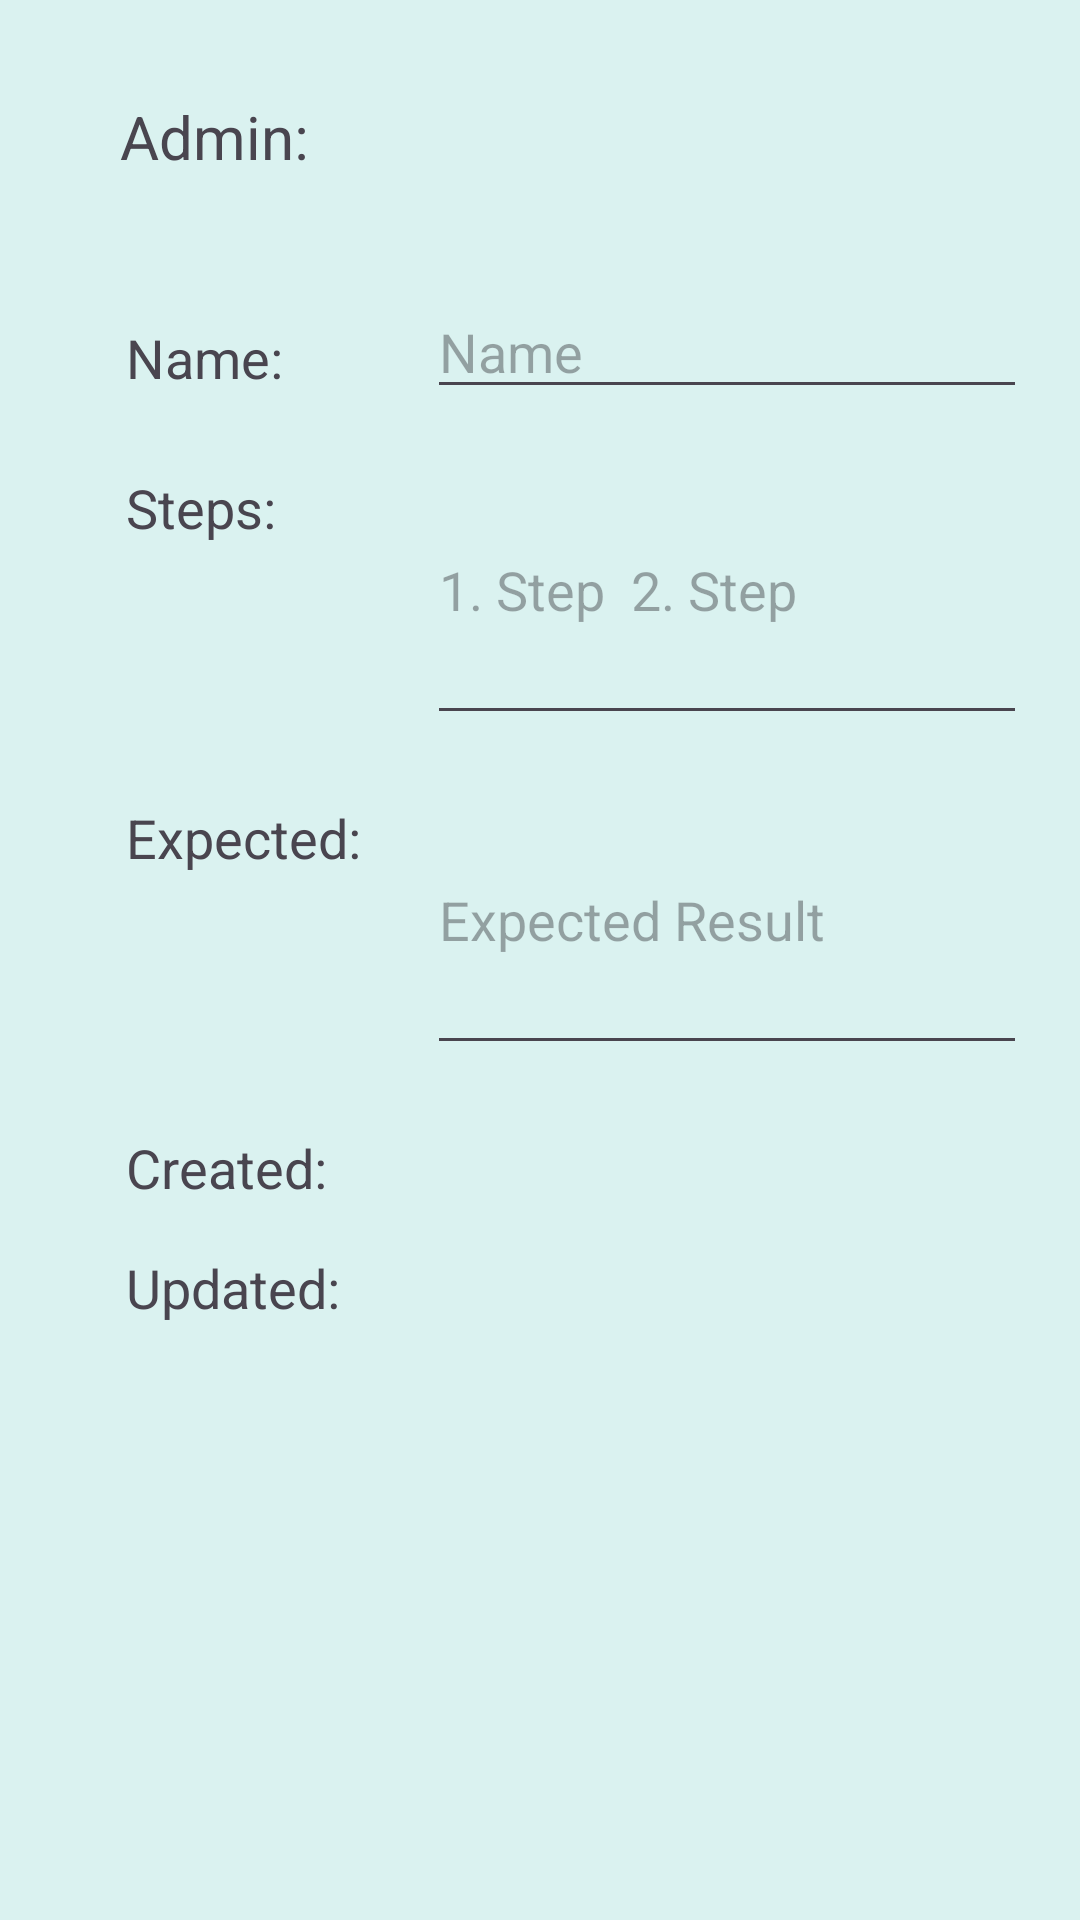

Write the Android layout XML for this screen, with the resource values it uses.
<!-- AndroidManifest.xml: application theme Theme.TestManagementCapstone -->
<!-- res/layout/activity_test_case_details.xml -->
<?xml version="1.0" encoding="utf-8"?>
<androidx.constraintlayout.widget.ConstraintLayout xmlns:android="http://schemas.android.com/apk/res/android"
    xmlns:app="http://schemas.android.com/apk/res-auto"
    xmlns:tools="http://schemas.android.com/tools"
    android:id="@+id/main"
    android:layout_width="match_parent"
    android:layout_height="match_parent"
    android:background="#DAF2F0"
    tools:context=".UI.TestCaseDetails">

    <TextView
        android:id="@+id/adminLabel"
        android:layout_width="wrap_content"
        android:layout_height="wrap_content"
        android:layout_marginStart="40dp"
        android:layout_marginTop="32dp"
        android:text="Admin: "
        android:textSize="20sp"
        app:layout_constraintStart_toStartOf="parent"
        app:layout_constraintTop_toTopOf="parent" />

    <TextView
        android:id="@+id/adminLoggedIn"
        android:layout_width="wrap_content"
        android:layout_height="wrap_content"
        android:layout_marginStart="108dp"
        android:layout_marginTop="32dp"
        android:textSize="20sp"
        app:layout_constraintStart_toStartOf="parent"
        app:layout_constraintTop_toTopOf="parent" />

    <TextView
        android:id="@+id/nameLabel"
        android:layout_width="wrap_content"
        android:layout_height="wrap_content"
        android:layout_marginStart="42dp"
        android:layout_marginTop="48dp"
        android:text="Name:"
        android:textSize="18sp"
        app:layout_constraintStart_toStartOf="parent"
        app:layout_constraintTop_toBottomOf="@+id/adminLabel" />

    <EditText
        android:id="@+id/name"
        android:layout_width="200dp"
        android:layout_height="wrap_content"
        android:layout_marginStart="48dp"
        android:layout_marginTop="95dp"
        android:hint="Name"
        android:textSize="18sp"
        app:layout_constraintStart_toEndOf="@+id/nameLabel"
        app:layout_constraintTop_toTopOf="parent" />

    <TextView
        android:id="@+id/stepsLabel"
        android:layout_width="wrap_content"
        android:layout_height="wrap_content"
        android:layout_marginStart="42dp"
        android:layout_marginTop="98dp"
        android:text="Steps:"
        android:textSize="18sp"
        app:layout_constraintStart_toStartOf="parent"
        app:layout_constraintTop_toBottomOf="@+id/adminLabel" />

    <EditText
        android:id="@+id/steps"
        android:layout_width="200dp"
        android:layout_height="100dp"
        android:layout_marginStart="48dp"
        android:layout_marginTop="145dp"
        android:hint="1. Step  2. Step"
        android:inputType="textMultiLine"
        android:lines="20"
        android:minLines="5"
        android:scrollHorizontally="false"
        android:scrollbars="vertical"
        android:textSize="18sp"
        app:layout_constraintStart_toEndOf="@+id/nameLabel"
        app:layout_constraintTop_toTopOf="parent" />

    <TextView
        android:id="@+id/expectedLabel"
        android:layout_width="wrap_content"
        android:layout_height="wrap_content"
        android:layout_marginStart="42dp"
        android:layout_marginTop="208dp"
        android:text="Expected:"
        android:textSize="18sp"
        app:layout_constraintStart_toStartOf="parent"
        app:layout_constraintTop_toBottomOf="@+id/adminLabel" />

    <EditText
        android:id="@+id/expected"
        android:layout_width="200dp"
        android:layout_height="100dp"
        android:layout_marginStart="48dp"
        android:layout_marginTop="255dp"
        android:hint="Expected Result"
        android:inputType="textMultiLine"
        android:lines="20"
        android:minLines="5"
        android:scrollHorizontally="false"
        android:scrollbars="vertical"
        android:textSize="18sp"
        app:layout_constraintStart_toEndOf="@+id/nameLabel"
        app:layout_constraintTop_toTopOf="parent" />

    <TextView
        android:id="@+id/createdLabel"
        android:layout_width="wrap_content"
        android:layout_height="wrap_content"
        android:layout_marginStart="42dp"
        android:layout_marginTop="318dp"
        android:text="Created:"
        android:textSize="18sp"
        app:layout_constraintStart_toStartOf="parent"
        app:layout_constraintTop_toBottomOf="@+id/adminLabel" />
    <TextView
        android:id="@+id/created"
        android:layout_width="200dp"
        android:layout_height="wrap_content"
        android:layout_marginStart="48dp"
        android:layout_marginTop="375dp"
        android:textSize="18sp"
        app:layout_constraintStart_toEndOf="@+id/nameLabel"
        app:layout_constraintTop_toTopOf="parent" />
    <TextView
        android:id="@+id/updatedLabel"
        android:layout_width="wrap_content"
        android:layout_height="wrap_content"
        android:layout_marginStart="42dp"
        android:layout_marginTop="358dp"
        android:text="Updated:"
        android:textSize="18sp"
        app:layout_constraintStart_toStartOf="parent"
        app:layout_constraintTop_toBottomOf="@+id/adminLabel" />
    <TextView
        android:id="@+id/updated"
        android:layout_width="200dp"
        android:layout_height="wrap_content"
        android:layout_marginStart="48dp"
        android:layout_marginTop="415dp"
        android:textSize="18sp"
        app:layout_constraintStart_toEndOf="@+id/nameLabel"
        app:layout_constraintTop_toTopOf="parent" />

</androidx.constraintlayout.widget.ConstraintLayout>
<!-- resources referenced by this layout -->
<resources>
  <style name="Theme.TestManagementCapstone" parent="Base.Theme.TestManagementCapstone" />
  <style name="Base.Theme.TestManagementCapstone" parent="Theme.Material3.DayNight.NoActionBar">
          
          
      </style>
</resources>
